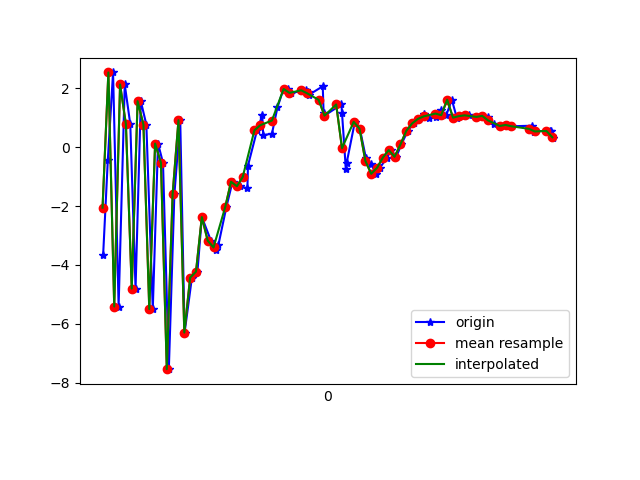

The data file committed next to this chart (first rows):
1617747573462, 443210094219138, -3.6662612, -0.007460594, 5.174673
1617747573478, 443210113449908, -0.4422, 0.4964, -7.487
1617747573496, 443210132680678, 2.541, 1.365, 7.084
1617747573515, 443210151911448, -5.414, -0.5193, -0.7058
1617747573536, 443210171142218, 2.132, 0.914, -5.472
1617747573555, 443210190372988, 0.7812, 0.5838, 7.885
1617747573573, 443210209603758, -4.803, -0.3464, -1.707
1617747573591, 443210228834528, 1.565, 1.34, -4.592
1617747573610, 443210248065298, 0.7669, 1.712, 8.908
1617747573632, 443210267296068, -5.499, 3.458, 0.1673
1617747573650, 443210286526838, 0.1243, 7.133, -3.574
1617747573667, 443210305757608, -0.5294, 7.542, 10.42
1617747573687, 443210324988378, -7.542, 5.863, 4.584
1617747573706, 443210344219148, -1.594, 6.208, -1.953
1617747573726, 443210363449918, 0.9187, 6.091, 10.36
1617747573741, 443210382680688, -6.298, 3.927, 8.584
1617747573766, 443210401911458, -4.43, 2.025, -3.037
1617747573785, 443210421142228, -4.227, 0.349, 1.115
1617747573800, 443210440372998, -2.373, -0.798, 6.65
1617747573831, 443210459603768, -3.171, -1.215, 4.412
1617747573848, 443210478834538, -3.508, -1.027, 3.135
1617747573857, 443210498065308, -3.307, 0.1506, 0.7029
1617747573884, 443210517296078, -2.035, 0.52, -1.237
1617747573905, 443210536526848, -1.174, -0.1341, -2.059
1617747573929, 443210555757618, -1.326, -0.5093, -2.488
1617747573956, 443210574988388, -1.4, 0.221, -3.791
1617747573958, 443210594219158, -0.6235, 1.726, -5.964
1617747573989, 443210613449928, 0.5739, 2.933, -7.178
1617747574007, 443210632680698, 1.083, 3.445, -6.631
1617747574010, 443210651911468, 0.4109, 3.282, -6.31
1617747574040, 443210671142238, 0.4577, 2.352, -6.101
1617747574059, 443210690373008, 1.355, 2.163, -6.22
1617747574080, 443210709603778, 1.993, 2.859, -5.954
1617747574096, 443210728834548, 1.965, 3.072, -5.559
1617747574106, 443210748065318, 1.846, 2.493, -4.863
1617747574158, 443210767418112, 1.934, 1.794, -4.489
1617747574163, 443210786648882, 1.881, 1.551, -4.37
1617747574168, 443210805879652, 1.788, 1.556, -4.576
1617747574214, 443210825110422, 2.07, 1.071, -2.91
1617747574217, 443210844341192, 1.148, -0.3346, -1.378
1617747574220, 443210863571962, 1.072, 0.7701, -2.702
1617747574278, 443210882802732, 1.451, 1.796, -4.835
1617747574280, 443210902033502, 1.159, 1.297, -2.146
1617747574293, 443210921264272, -0.7307, 0.263, 1.732
1617747574296, 443210940495042, -0.5281, 0.8015, 0.07626
1617747574324, 443210959725812, 0.8627, 2.109, -0.7541
1617747574341, 443210978956582, 0.6288, 2.505, -0.1919
1617747574362, 443210998187352, -0.3743, 2.841, 0.5349
1617747574379, 443211017418122, -0.5572, 3.611, 1.579
1617747574396, 443211036648892, -0.9025, 4.657, 2.309
1617747574410, 443211055879662, -0.6986, 5.619, 2.059
1617747574434, 443211075110432, -0.3498, 6.175, 1.949
1617747574447, 443211094341202, -0.0967, 5.536, 1.868
1617747574466, 443211113571972, -0.3247, 3.595, 2.291
1617747574483, 443211132802742, 0.09234, 2.228, 2.849
1617747574505, 443211152033512, 0.5541, 2.276, 1.923
1617747574525, 443211171264282, 0.8069, 2.14, 0.9408
1617747574543, 443211190495052, 0.963, 0.9458, 0.5122
1617747574561, 443211209725822, 1.119, -0.03142, 1.195
1617747574579, 443211228956592, 0.9791, 0.4882, 1.327
1617747574601, 443211248187362, 1.033, 1.3, 0.3399
... 21 more rows
